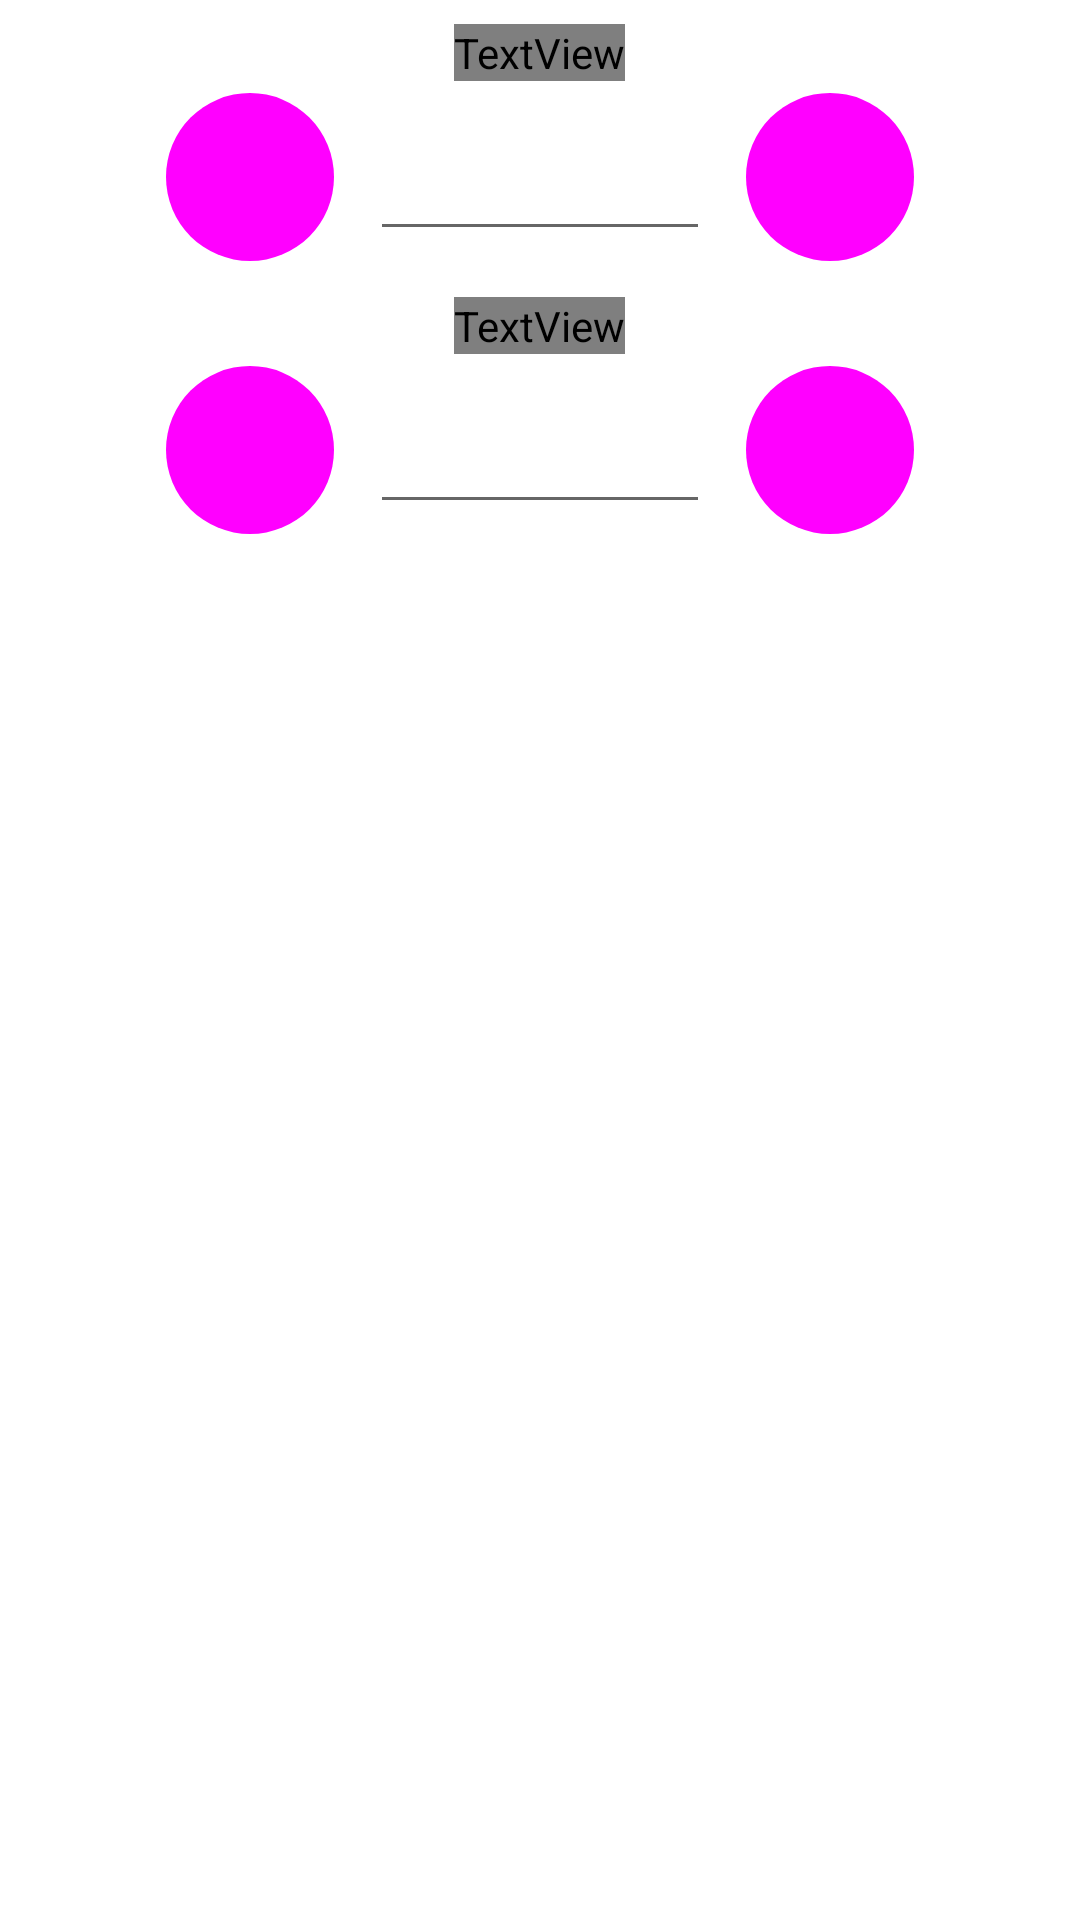

Reconstruct the res/layout file that produces this screen, plus the resources it refers to.
<!-- AndroidManifest.xml: fallback theme Theme.MaterialComponents.DayNight.NoActionBar -->
<!-- res/layout/dialog_decimal.xml -->
<?xml version="1.0" encoding="utf-8"?>
<LinearLayout xmlns:android="http://schemas.android.com/apk/res/android"
    android:layout_width="match_parent"
    android:layout_height="match_parent"
    android:gravity="center_horizontal"
    android:orientation="vertical"
    android:paddingStart="20dp"
    android:paddingEnd="20dp"
    android:paddingTop="8dp"
    android:paddingBottom="8dp"
    android:textAlignment="center">

    <TextView
        android:id="@+id/label1"
        android:layout_width="wrap_content"
        android:layout_height="wrap_content"
        android:text="@string/track_primary"
        android:textAppearance="@style/TextAppearance.Aengus.Label" />

    <TableRow
        android:layout_width="match_parent"
        android:layout_height="wrap_content"
        android:layout_marginTop="4dp"
        android:layout_marginBottom="12dp"
        android:gravity="center">

        <Button
            android:id="@+id/btnMinus"
            style="@style/Widget.Aengus.Button.Stepper"
            android:layout_width="wrap_content"
            android:layout_height="wrap_content"
            android:text="@string/btn_minus" />

        <EditText
            android:id="@+id/editText"
            android:layout_width="wrap_content"
            android:layout_height="wrap_content"
            android:layout_marginStart="12dp"
            android:layout_marginEnd="12dp"
            android:autofillHints=""
            android:ems="4"
            android:gravity="center"
            android:inputType="numberSigned|numberDecimal"
            android:textAppearance="@style/TextAppearance.Aengus.Value" />

        <Button
            android:id="@+id/btnPlus"
            style="@style/Widget.Aengus.Button.Stepper"
            android:layout_width="wrap_content"
            android:layout_height="wrap_content"
            android:text="@string/btn_plus" />
    </TableRow>

    <TextView
        android:id="@+id/label2"
        android:layout_width="wrap_content"
        android:layout_height="wrap_content"
        android:text="@string/track_secondary"
        android:textAppearance="@style/TextAppearance.Aengus.Label" />

    <TableRow
        android:id="@+id/rowSecondary"
        android:layout_width="match_parent"
        android:layout_height="wrap_content"
        android:layout_marginTop="4dp"
        android:gravity="center">

        <Button
            android:id="@+id/btnMinus2"
            style="@style/Widget.Aengus.Button.Stepper"
            android:layout_width="wrap_content"
            android:layout_height="wrap_content"
            android:text="@string/btn_minus" />

        <EditText
            android:id="@+id/editText2"
            android:layout_width="wrap_content"
            android:layout_height="wrap_content"
            android:layout_marginStart="12dp"
            android:layout_marginEnd="12dp"
            android:autofillHints=""
            android:ems="4"
            android:gravity="center"
            android:inputType="numberSigned|numberDecimal"
            android:textAppearance="@style/TextAppearance.Aengus.Value" />

        <Button
            android:id="@+id/btnPlus2"
            style="@style/Widget.Aengus.Button.Stepper"
            android:layout_width="wrap_content"
            android:layout_height="wrap_content"
            android:text="@string/btn_plus" />
    </TableRow>

</LinearLayout>
<!-- resources referenced by this layout -->
<resources>
  <string name="btn_minus" translatable="false">-</string>
  <string name="btn_plus" translatable="false">+</string>
  <string name="track_primary">Primary</string>
  <string name="track_secondary">Secondary</string>
  <style name="TextAppearance.Aengus.Label" parent="TextAppearance.Material3.LabelLarge">
          <item name="android:textColor">?attr/colorOnSurfaceVariant</item>
      </style>
  <style name="TextAppearance.Aengus.Value" parent="TextAppearance.Material3.HeadlineSmall">
          <item name="android:textColor">?attr/colorOnSurface</item>
          <item name="android:fontFeatureSettings">tnum</item>
      </style>
  <style name="Widget.Aengus.Button.Stepper" parent="Widget.Material3.Button.TonalButton">
          <item name="android:minWidth">56dp</item>
          <item name="android:minHeight">56dp</item>
          <item name="android:paddingStart">0dp</item>
          <item name="android:paddingEnd">0dp</item>
          <item name="android:insetTop">0dp</item>
          <item name="android:insetBottom">0dp</item>
          <item name="android:textSize">24sp</item>
          <item name="android:textAllCaps">false</item>
          <item name="cornerRadius">28dp</item>
      </style>
</resources>
